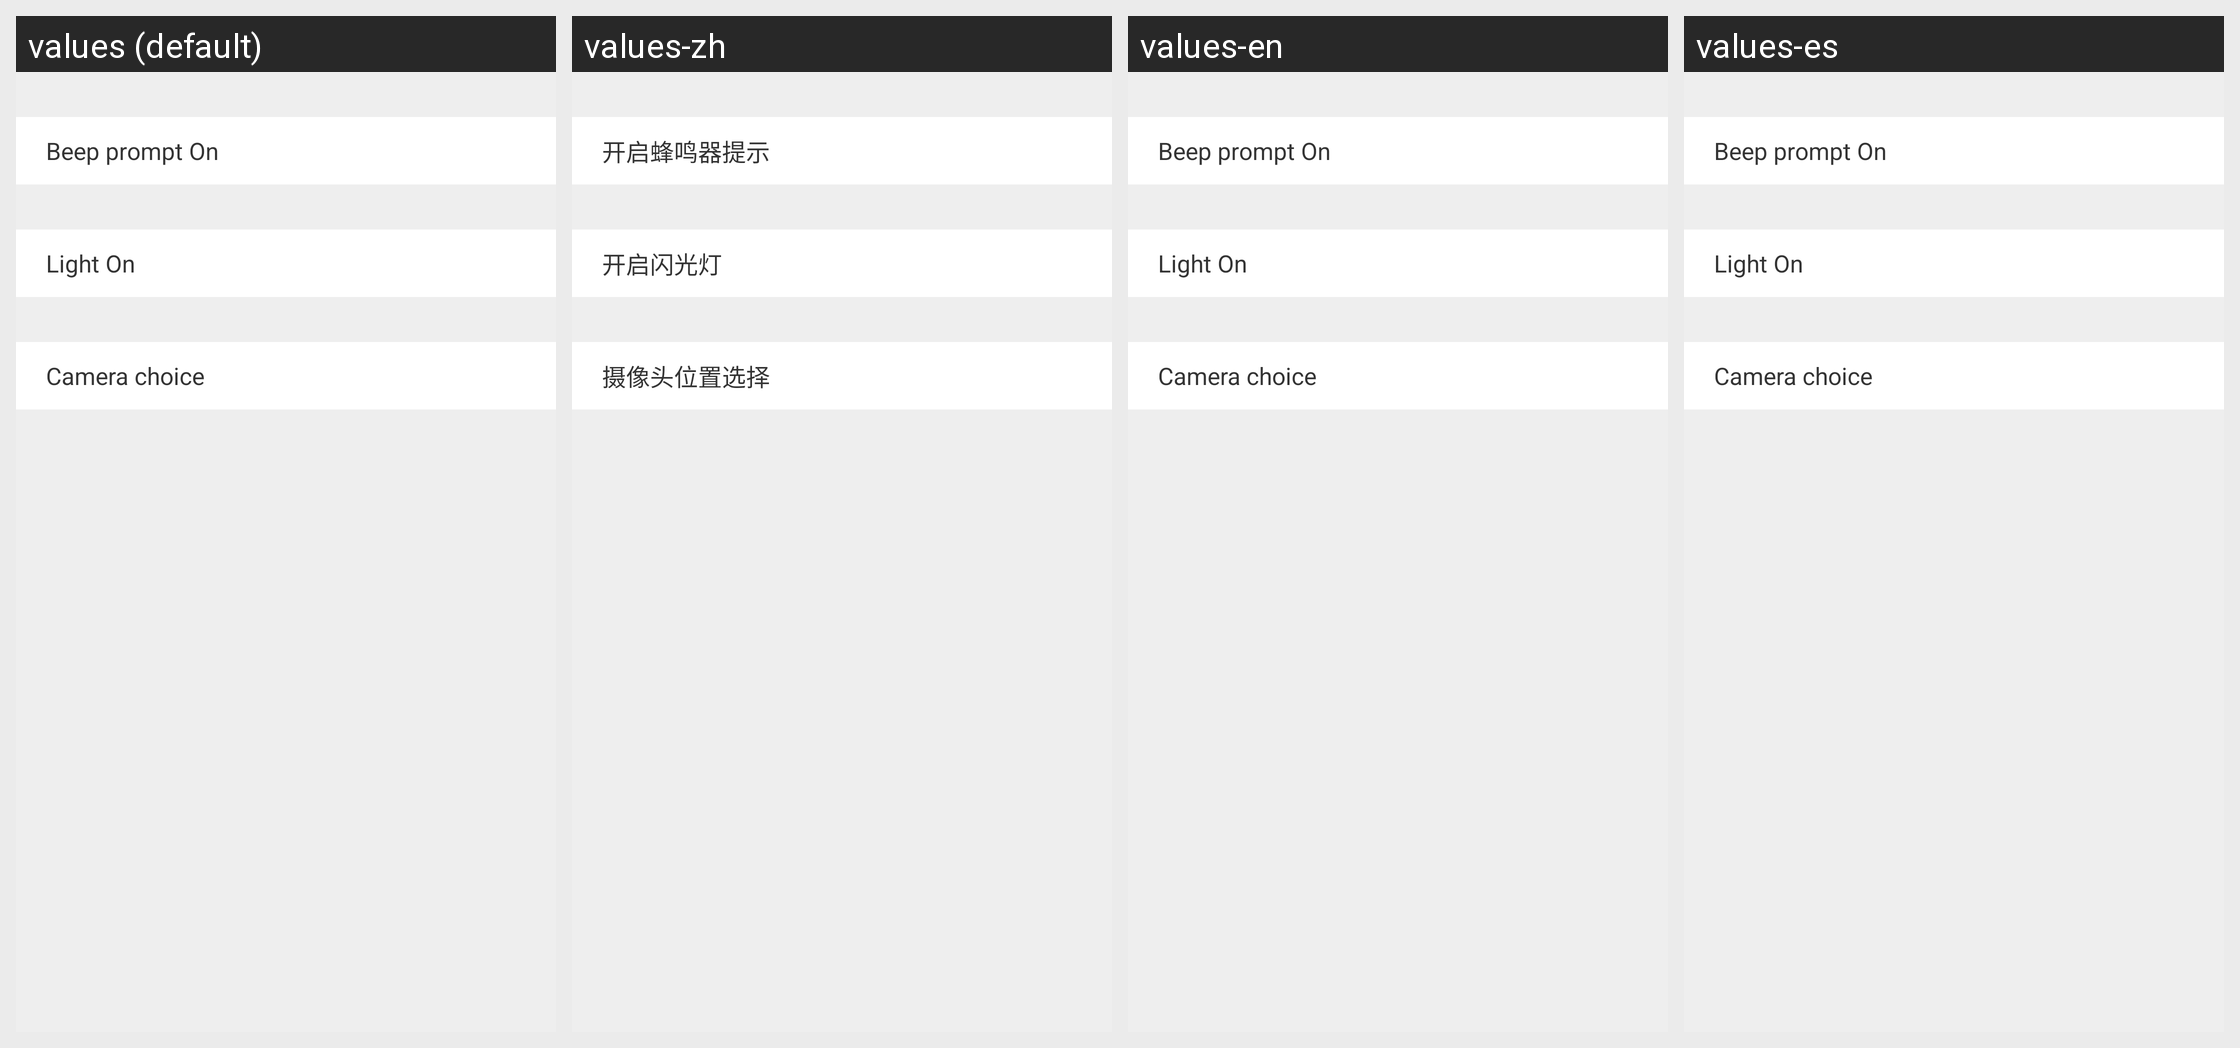

The Android screen above is rendered under several locales of the same app. Produce the string resources it draws, with the default and per-locale values.
Android screen res/layout/setting_home_trans_scan.xml rendered under 4 locales, left to right: values (default), values-zh, values-en, values-es. Device: Nexus 5 (rendered at 1080×1920; each locale shown at half size, 540×960, under a caption strip naming it); theme AppTheme.
Strings drawn on this screen, with the default value and each locale's value (text and hints the layout hard-codes, and strings that could not be matched under every locale, appear in the picture but are not listed):

open_scan_beep
  values: Beep prompt On
  values-zh: 开启蜂鸣器提示
  values-en: Beep prompt On
  values-es: Beep prompt On

open_shine_light
  values: Light On
  values-zh: 开启闪光灯
  values-en: Light On
  values-es: Light On

camera_location_choice
  values: Camera choice
  values-zh: 摄像头位置选择
  values-en: Camera choice
  values-es: Camera choice
